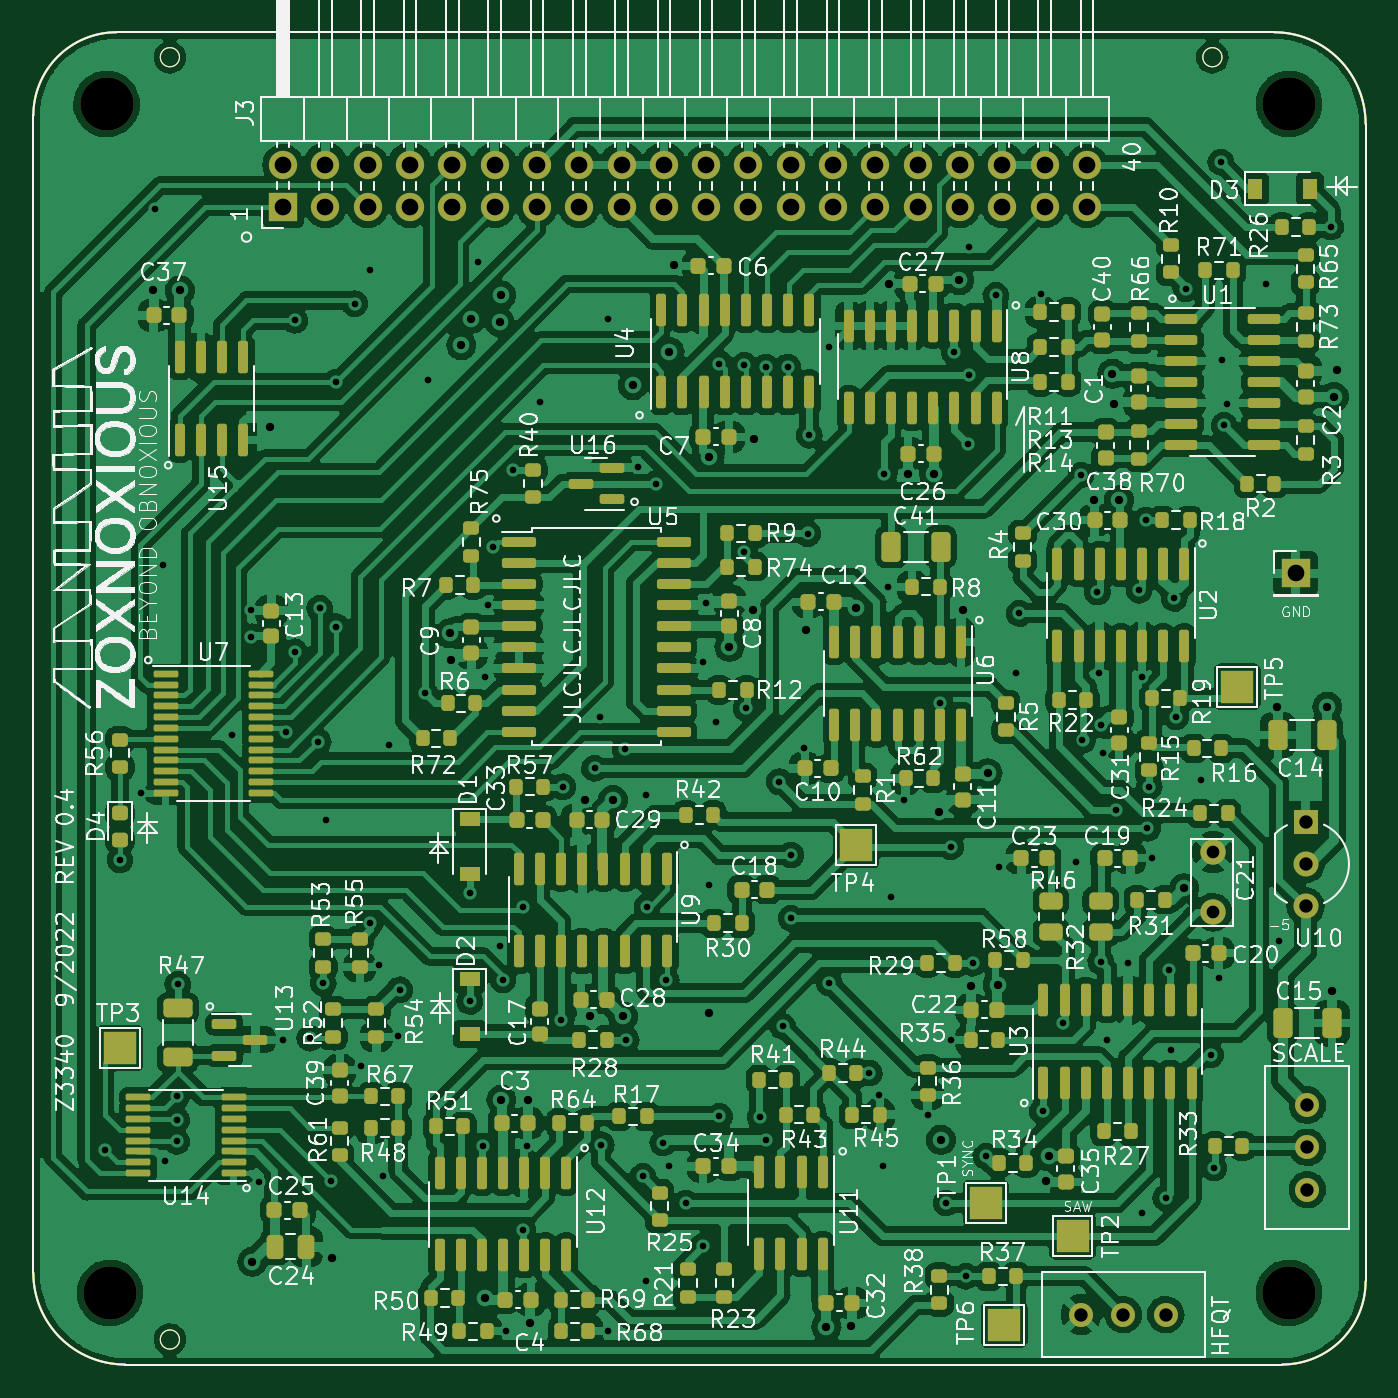
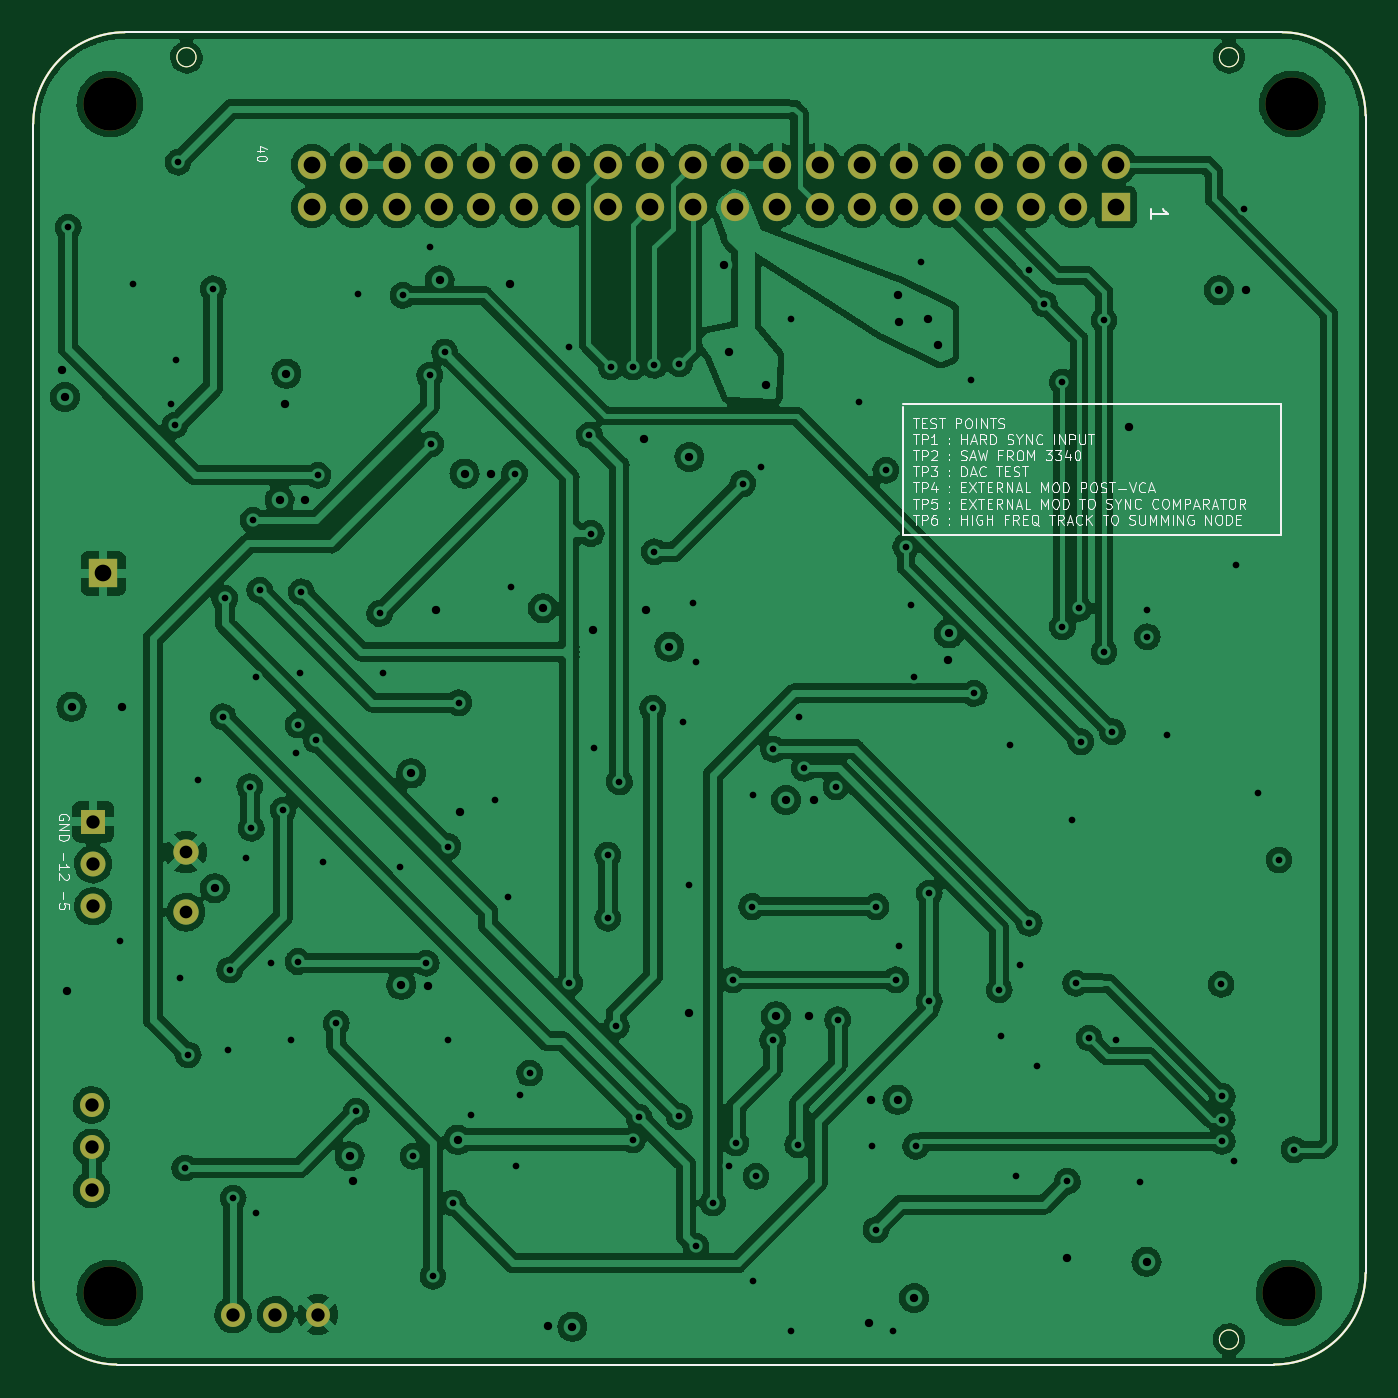
Circuit board: 12 layer files. Board 80.0 x 80.0 mm.
- bottom_copper: as3340-B_Cu.gbr (329368 bytes)
- bottom_mask: as3340-B_Mask.gbr (2983 bytes)
- bottom_silk: as3340-B_Silkscreen.gbr (35225 bytes)
- outline: as3340-Edge_Cuts.gbr (1363 bytes)
- top_copper: as3340-F_Cu.gbr (643290 bytes)
- top_mask: as3340-F_Mask.gbr (17079 bytes)
- paste: as3340-F_Paste.gbr (15285 bytes)
- top_silk: as3340-F_Silkscreen.gbr (245962 bytes)
- inner_copper: as3340-In1_Cu.gbr (395554 bytes)
- inner_copper: as3340-In2_Cu.gbr (250994 bytes)
- drill: as3340-NPTH.drl (457 bytes)
- drill: as3340-PTH.drl (4480 bytes)

=== bottom_copper: as3340-B_Cu.gbr (329368 bytes, source omitted) ===
=== bottom_mask: as3340-B_Mask.gbr ===
G04 #@! TF.GenerationSoftware,KiCad,Pcbnew,6.0.7-f9a2dced07~116~ubuntu20.04.1*
G04 #@! TF.CreationDate,2022-09-15T12:31:24-07:00*
G04 #@! TF.ProjectId,as3340,61733333-3430-42e6-9b69-6361645f7063,rev?*
G04 #@! TF.SameCoordinates,Original*
G04 #@! TF.FileFunction,Soldermask,Bot*
G04 #@! TF.FilePolarity,Negative*
%FSLAX46Y46*%
G04 Gerber Fmt 4.6, Leading zero omitted, Abs format (unit mm)*
G04 Created by KiCad (PCBNEW 6.0.7-f9a2dced07~116~ubuntu20.04.1) date 2022-09-15 12:31:24*
%MOMM*%
%LPD*%
G01*
G04 APERTURE LIST*
G04 #@! TA.AperFunction,Profile*
%ADD10C,0.150000*%
G04 #@! TD*
G04 #@! TA.AperFunction,Profile*
%ADD11C,0.050000*%
G04 #@! TD*
%ADD12C,1.440000*%
%ADD13C,3.200000*%
%ADD14C,1.524000*%
%ADD15R,1.700000X1.700000*%
%ADD16O,1.700000X1.700000*%
%ADD17R,1.500000X1.500000*%
%ADD18C,1.500000*%
G04 APERTURE END LIST*
D10*
X147000000Y179000000D02*
G75*
G03*
X141500000Y184500000I-5500000J0D01*
G01*
X72000000Y184500000D02*
G75*
G03*
X67000000Y179500000I0J-5000000D01*
G01*
X72000000Y184500000D02*
X141500000Y184500000D01*
X142000000Y104500000D02*
G75*
G03*
X147000000Y109500000I0J5000000D01*
G01*
X67000000Y110000000D02*
G75*
G03*
X72500000Y104500000I5500000J0D01*
G01*
X142000000Y104500000D02*
X72500000Y104500000D01*
X67000000Y179500000D02*
X67000000Y110000000D01*
X147000000Y109500000D02*
X147000000Y179000000D01*
D11*
X138376000Y183000000D02*
G75*
G03*
X138376000Y183000000I-576000J0D01*
G01*
X75776000Y106000000D02*
G75*
G03*
X75776000Y106000000I-576000J0D01*
G01*
X75776000Y183000000D02*
G75*
G03*
X75776000Y183000000I-576000J0D01*
G01*
D12*
X143500000Y115000000D03*
X143500000Y117540000D03*
X143500000Y120080000D03*
X135000000Y107500000D03*
X132460000Y107500000D03*
X129920000Y107500000D03*
D13*
X71400000Y180200000D03*
X71600000Y108800000D03*
X142400000Y180200000D03*
X142400000Y108800000D03*
D14*
X137840000Y131660000D03*
X137840000Y135260000D03*
D15*
X82000000Y174000000D03*
D16*
X82000000Y176540000D03*
X84540000Y174000000D03*
X84540000Y176540000D03*
X87080000Y174000000D03*
X87080000Y176540000D03*
X89620000Y174000000D03*
X89620000Y176540000D03*
X92160000Y174000000D03*
X92160000Y176540000D03*
X94700000Y174000000D03*
X94700000Y176540000D03*
X97240000Y174000000D03*
X97240000Y176540000D03*
X99780000Y174000000D03*
X99780000Y176540000D03*
X102320000Y174000000D03*
X102320000Y176540000D03*
X104860000Y174000000D03*
X104860000Y176540000D03*
X107400000Y174000000D03*
X107400000Y176540000D03*
X109940000Y174000000D03*
X109940000Y176540000D03*
X112480000Y174000000D03*
X112480000Y176540000D03*
X115020000Y174000000D03*
X115020000Y176540000D03*
X117560000Y174000000D03*
X117560000Y176540000D03*
X120100000Y174000000D03*
X120100000Y176540000D03*
X122640000Y174000000D03*
X122640000Y176540000D03*
X125180000Y174000000D03*
X125180000Y176540000D03*
X127720000Y174000000D03*
X127720000Y176540000D03*
X130260000Y174000000D03*
X130260000Y176540000D03*
D17*
X143400000Y137100000D03*
D18*
X143400000Y134560000D03*
X143400000Y132020000D03*
D15*
X142800000Y152000000D03*
M02*

=== bottom_silk: as3340-B_Silkscreen.gbr (35225 bytes, source omitted) ===
=== outline: as3340-Edge_Cuts.gbr ===
G04 #@! TF.GenerationSoftware,KiCad,Pcbnew,6.0.7-f9a2dced07~116~ubuntu20.04.1*
G04 #@! TF.CreationDate,2022-09-15T12:31:24-07:00*
G04 #@! TF.ProjectId,as3340,61733333-3430-42e6-9b69-6361645f7063,rev?*
G04 #@! TF.SameCoordinates,Original*
G04 #@! TF.FileFunction,Profile,NP*
%FSLAX46Y46*%
G04 Gerber Fmt 4.6, Leading zero omitted, Abs format (unit mm)*
G04 Created by KiCad (PCBNEW 6.0.7-f9a2dced07~116~ubuntu20.04.1) date 2022-09-15 12:31:24*
%MOMM*%
%LPD*%
G01*
G04 APERTURE LIST*
G04 #@! TA.AperFunction,Profile*
%ADD10C,0.150000*%
G04 #@! TD*
G04 #@! TA.AperFunction,Profile*
%ADD11C,0.050000*%
G04 #@! TD*
G04 APERTURE END LIST*
D10*
X147000000Y179000000D02*
G75*
G03*
X141500000Y184500000I-5500000J0D01*
G01*
X72000000Y184500000D02*
G75*
G03*
X67000000Y179500000I0J-5000000D01*
G01*
X72000000Y184500000D02*
X141500000Y184500000D01*
X142000000Y104500000D02*
G75*
G03*
X147000000Y109500000I0J5000000D01*
G01*
X67000000Y110000000D02*
G75*
G03*
X72500000Y104500000I5500000J0D01*
G01*
X142000000Y104500000D02*
X72500000Y104500000D01*
X67000000Y179500000D02*
X67000000Y110000000D01*
X147000000Y109500000D02*
X147000000Y179000000D01*
D11*
X138376000Y183000000D02*
G75*
G03*
X138376000Y183000000I-576000J0D01*
G01*
X75776000Y106000000D02*
G75*
G03*
X75776000Y106000000I-576000J0D01*
G01*
X75776000Y183000000D02*
G75*
G03*
X75776000Y183000000I-576000J0D01*
G01*
M02*

=== top_copper: as3340-F_Cu.gbr (643290 bytes, source omitted) ===
=== top_mask: as3340-F_Mask.gbr (17079 bytes, source omitted) ===
=== paste: as3340-F_Paste.gbr (15285 bytes, source omitted) ===
=== top_silk: as3340-F_Silkscreen.gbr (245962 bytes, source omitted) ===
=== inner_copper: as3340-In1_Cu.gbr (395554 bytes, source omitted) ===
=== inner_copper: as3340-In2_Cu.gbr (250994 bytes, source omitted) ===
=== drill: as3340-NPTH.drl ===
M48
; DRILL file {KiCad 6.0.7-f9a2dced07~116~ubuntu20.04.1} date Thu 15 Sep 2022 12:31:12 PM PDT
; FORMAT={-:-/ absolute / inch / decimal}
; #@! TF.CreationDate,2022-09-15T12:31:12-07:00
; #@! TF.GenerationSoftware,Kicad,Pcbnew,6.0.7-f9a2dced07~116~ubuntu20.04.1
; #@! TF.FileFunction,NonPlated,1,4,NPTH
FMAT,2
INCH
; #@! TA.AperFunction,NonPlated,NPTH,ComponentDrill
T1C0.1260
%
G90
G05
T1
X2.811Y7.0945
X2.8189Y4.2835
X5.6063Y7.0945
X5.6063Y4.2835
T0
M30

=== drill: as3340-PTH.drl ===
M48
; DRILL file {KiCad 6.0.7-f9a2dced07~116~ubuntu20.04.1} date Thu 15 Sep 2022 12:31:12 PM PDT
; FORMAT={-:-/ absolute / inch / decimal}
; #@! TF.CreationDate,2022-09-15T12:31:12-07:00
; #@! TF.GenerationSoftware,Kicad,Pcbnew,6.0.7-f9a2dced07~116~ubuntu20.04.1
; #@! TF.FileFunction,Plated,1,4,PTH
FMAT,2
INCH
; #@! TA.AperFunction,Plated,PTH,ViaDrill
T1C0.0157
; #@! TA.AperFunction,Plated,PTH,ViaDrill
T2C0.0197
; #@! TA.AperFunction,Plated,PTH,ComponentDrill
T3C0.0300
; #@! TA.AperFunction,Plated,PTH,ComponentDrill
T4C0.0315
; #@! TA.AperFunction,Plated,PTH,ComponentDrill
T5C0.0394
%
G90
G05
T1
X2.8071Y4.622
X2.8425Y5.3071
X2.8917Y5.4656
X2.9252Y6.8465
X2.9449Y6.0039
X2.9488Y4.5945
X2.9764Y4.748
X2.9764Y4.6929
X2.9764Y4.6417
X2.9793Y5.0133
X3.1063Y5.6024
X3.1535Y5.8976
X3.1535Y5.8346
X3.1718Y4.5463
X3.2283Y4.8819
X3.2362Y5.6102
X3.2559Y6.5827
X3.2559Y5.7992
X3.2913Y4.8858
X3.311Y5.5866
X3.315Y5.9016
X3.3228Y5.0157
X3.3307Y5.4016
X3.3425Y4.5472
X3.3543Y6.437
X3.3543Y5.8583
X3.3976Y6.622
X3.4134Y4.8189
X3.4331Y6.7008
X3.4331Y5.1575
X3.4541Y5.0577
X3.4646Y4.5591
X3.4783Y5.5787
X3.5Y4.8898
X3.5039Y5.0
X3.563Y5.7008
X3.5709Y6.4409
X3.6693Y5.2283
X3.6693Y4.9724
X3.689Y6.7205
X3.7008Y4.6299
X3.7047Y5.7402
X3.7126Y5.9094
X3.7244Y6.0472
X3.7402Y5.1024
X3.748Y5.0236
X3.7559Y4.1929
X3.7717Y6.2283
X3.7953Y5.1969
X3.7953Y4.4331
X3.8051Y4.6319
X3.8346Y6.3898
X3.8858Y4.9291
X3.8898Y5.4803
X3.9646Y5.5236
X3.9764Y5.6457
X3.9803Y4.6339
X3.9961Y6.5866
X3.9961Y4.1929
X4.0374Y5.5689
X4.0394Y4.8819
X4.0669Y6.2362
X4.0787Y4.5591
X4.0866Y5.4606
X4.0866Y4.311
X4.0886Y5.1969
X4.1102Y6.1969
X4.126Y4.6378
X4.1339Y5.0236
X4.1417Y4.5827
X4.1811Y4.4961
X4.2205Y5.7756
X4.2205Y4.3937
X4.2283Y5.9134
X4.2362Y5.248
X4.252Y5.6339
X4.2598Y6.4803
X4.2598Y4.7008
X4.3189Y6.4764
X4.3189Y6.0354
X4.3228Y5.6654
X4.3557Y4.6994
X4.3701Y6.4724
X4.3701Y4.6457
X4.4016Y5.4921
X4.4094Y4.9134
X4.4213Y6.4724
X4.4291Y5.3189
X4.4291Y5.1693
X4.4606Y5.5709
X4.4685Y6.0787
X4.4724Y6.311
X4.5197Y6.5197
X4.5197Y5.0157
X4.6142Y4.8031
X4.6378Y4.752
X4.6457Y4.5827
X4.6496Y6.2205
X4.6575Y5.9528
X4.6654Y5.2205
X4.6969Y5.4488
X4.752Y4.7047
X4.7811Y5.6787
X4.7953Y4.4961
X4.8071Y5.3386
X4.8071Y4.8819
X4.815Y6.5079
X4.8425Y4.3228
X4.8474Y6.2904
X4.8504Y6.7559
X4.8504Y6.4528
X4.8583Y5.063
X4.8898Y4.6063
X4.9134Y6.6417
X4.9213Y5.2913
X4.9606Y5.748
X4.9685Y5.8898
X5.0197Y6.6457
X5.0236Y4.7126
X5.0709Y4.9213
X5.1024Y5.3031
X5.1142Y6.2165
X5.1181Y5.5906
X5.1535Y5.9409
X5.1575Y5.748
X5.1614Y5.0669
X5.1614Y5.626
X5.1654Y5.5591
X5.1772Y4.8819
X5.1969Y5.4252
X5.2258Y5.063
X5.252Y5.9449
X5.2598Y5.7402
X5.2598Y4.4724
X5.2677Y6.1102
X5.2717Y5.3819
X5.2756Y5.4803
X5.2835Y5.311
X5.315Y4.5079
X5.3228Y5.0472
X5.3268Y4.8583
X5.3346Y5.9252
X5.3386Y5.6457
X5.3622Y6.6575
X5.3976Y5.4961
X5.4213Y4.8465
X5.4291Y4.5787
X5.4409Y5.0276
X5.4449Y6.9567
X5.4488Y6.4882
X5.4528Y6.3346
X5.4606Y6.3858
X5.5512Y6.6693
X5.5827Y5.1142
X5.7047Y6.8031
T2
X2.9213Y6.6535
X2.9843Y6.6535
X3.1555Y4.3573
X3.1969Y6.3307
X3.3445Y4.3652
X3.622Y5.8425
X3.626Y5.7795
X3.6496Y6.5236
X3.6732Y6.5866
X3.7047Y4.2717
X3.7402Y6.5787
X3.7441Y6.6417
X3.7441Y4.7402
X3.8071Y4.7402
X3.811Y4.2126
X3.9409Y5.4488
X3.9528Y4.937
X4.0079Y5.4488
X4.0315Y4.937
X4.0551Y6.4291
X4.1417Y6.5079
X4.1535Y6.7126
X4.2362Y6.2598
X4.2362Y4.9449
X4.2835Y5.811
X4.3386Y5.8976
X4.3425Y6.3031
X4.4646Y5.8504
X4.5128Y4.2037
X4.5709Y4.2047
X4.5827Y5.9016
X4.6614Y6.6693
X4.7047Y6.2205
X4.7677Y6.2205
X4.7795Y5.4213
X4.7835Y4.6457
X4.8268Y6.6772
X4.8346Y5.8976
X4.8543Y5.0079
X4.8937Y5.5118
X4.9173Y5.0118
X5.0315Y4.5472
X5.0394Y4.6063
X5.1457Y6.1575
X5.189Y6.4567
X5.1929Y6.3858
X5.2047Y6.1575
X5.3583Y5.2402
X5.5787Y5.6693
X5.6969Y5.6693
X5.7087Y4.9961
X5.7126Y6.4016
X5.7205Y6.4646
T3
X5.4268Y5.3252
X5.4268Y5.1835
T4
X5.115Y4.2323
X5.215Y4.2323
X5.315Y4.2323
X5.6457Y5.3976
X5.6457Y5.2976
X5.6457Y5.1976
X5.6496Y4.7276
X5.6496Y4.6276
X5.6496Y4.5276
T5
X3.2283Y6.9504
X3.2283Y6.8504
X3.3283Y6.9504
X3.3283Y6.8504
X3.4283Y6.9504
X3.4283Y6.8504
X3.5283Y6.9504
X3.5283Y6.8504
X3.6283Y6.9504
X3.6283Y6.8504
X3.7283Y6.9504
X3.7283Y6.8504
X3.8283Y6.9504
X3.8283Y6.8504
X3.9283Y6.9504
X3.9283Y6.8504
X4.0283Y6.9504
X4.0283Y6.8504
X4.1283Y6.9504
X4.1283Y6.8504
X4.2283Y6.9504
X4.2283Y6.8504
X4.3283Y6.9504
X4.3283Y6.8504
X4.4283Y6.9504
X4.4283Y6.8504
X4.5283Y6.9504
X4.5283Y6.8504
X4.6283Y6.9504
X4.6283Y6.8504
X4.7283Y6.9504
X4.7283Y6.8504
X4.8283Y6.9504
X4.8283Y6.8504
X4.9283Y6.9504
X4.9283Y6.8504
X5.0283Y6.9504
X5.0283Y6.8504
X5.1283Y6.9504
X5.1283Y6.8504
X5.622Y5.9843
T0
M30
